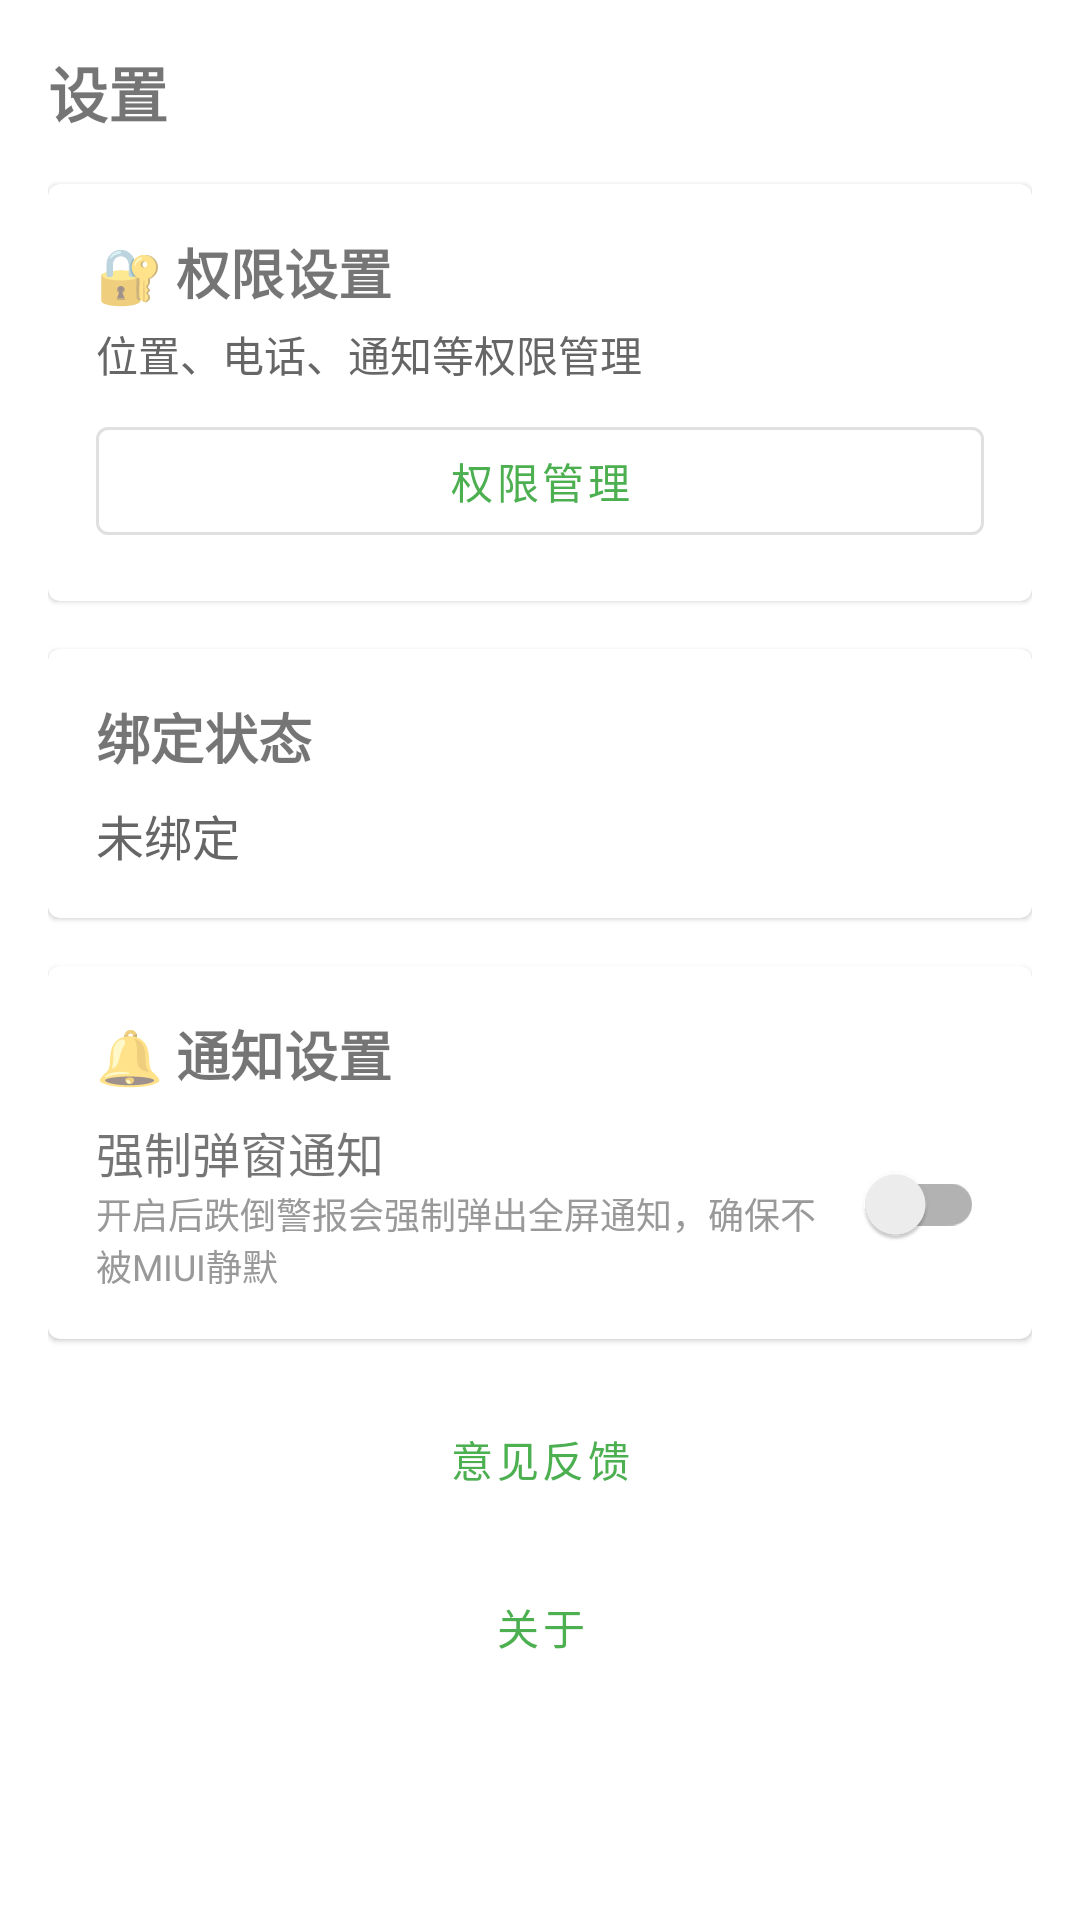

Here is an Android app screen rendered from its layout file. Give the layout XML and the strings, colors and styles it references.
<!-- AndroidManifest.xml: application theme Theme.FamilyGuardian -->
<!-- res/layout/fragment_settings.xml -->
<?xml version="1.0" encoding="utf-8"?>
<ScrollView
    xmlns:android="http://schemas.android.com/apk/res/android"
    xmlns:tools="http://schemas.android.com/tools"
    android:layout_width="match_parent"
    android:layout_height="match_parent"
    tools:context=".ui.SettingsFragment">

    <LinearLayout
        android:layout_width="match_parent"
        android:layout_height="wrap_content"
        android:orientation="vertical"
        android:padding="16dp">

        <TextView
            android:layout_width="wrap_content"
            android:layout_height="wrap_content"
            android:text="@string/title_settings"
            android:textSize="20sp"
            android:textStyle="bold"
            android:layout_marginBottom="16dp" />

        
        <com.google.android.material.card.MaterialCardView
            android:id="@+id/card_permissions"
            android:layout_width="match_parent"
            android:layout_height="wrap_content"
            android:layout_marginBottom="16dp">

            <LinearLayout
                android:layout_width="match_parent"
                android:layout_height="wrap_content"
                android:orientation="vertical"
                android:padding="16dp">

                <TextView
                    android:layout_width="wrap_content"
                    android:layout_height="wrap_content"
                    android:text="🔐 权限设置"
                    android:textSize="18sp"
                    android:textStyle="bold" />

                <TextView
                    android:layout_width="wrap_content"
                    android:layout_height="wrap_content"
                    android:layout_marginTop="4dp"
                    android:text="位置、电话、通知等权限管理"
                    android:textSize="14sp"
                    android:textColor="#666666" />

                <com.google.android.material.button.MaterialButton
                    android:id="@+id/btn_permission_settings"
                    style="@style/Widget.MaterialComponents.Button.OutlinedButton"
                    android:layout_width="match_parent"
                    android:layout_height="wrap_content"
                    android:layout_marginTop="8dp"
                    android:text="权限管理" />

            </LinearLayout>

        </com.google.android.material.card.MaterialCardView>

        
        <com.google.android.material.card.MaterialCardView
            android:id="@+id/card_binding_status"
            android:layout_width="match_parent"
            android:layout_height="wrap_content"
            android:layout_marginBottom="16dp">

            <LinearLayout
                android:layout_width="match_parent"
                android:layout_height="wrap_content"
                android:orientation="vertical"
                android:padding="16dp">

                <TextView
                    android:layout_width="wrap_content"
                    android:layout_height="wrap_content"
                    android:text="绑定状态"
                    android:textSize="18sp"
                    android:textStyle="bold" />

                <TextView
                    android:id="@+id/tv_binding_info"
                    android:layout_width="wrap_content"
                    android:layout_height="wrap_content"
                    android:layout_marginTop="8dp"
                    android:text="未绑定"
                    android:textSize="16sp"
                    android:textColor="#666666" />

                <com.google.android.material.button.MaterialButton
                    android:id="@+id/btn_unbind"
                    style="@style/Widget.MaterialComponents.Button.OutlinedButton"
                    android:layout_width="wrap_content"
                    android:layout_height="wrap_content"
                    android:layout_marginTop="8dp"
                    android:text="解除绑定"
                    android:textColor="#F44336"
                    android:visibility="gone" />

            </LinearLayout>

        </com.google.android.material.card.MaterialCardView>

        
        <com.google.android.material.card.MaterialCardView
            android:id="@+id/card_notification"
            android:layout_width="match_parent"
            android:layout_height="wrap_content"
            android:layout_marginBottom="16dp">

            <LinearLayout
                android:layout_width="match_parent"
                android:layout_height="wrap_content"
                android:orientation="vertical"
                android:padding="16dp">

                <TextView
                    android:layout_width="wrap_content"
                    android:layout_height="wrap_content"
                    android:text="🔔 通知设置"
                    android:textSize="18sp"
                    android:textStyle="bold" />

                <LinearLayout
                    android:layout_width="match_parent"
                    android:layout_height="wrap_content"
                    android:orientation="horizontal"
                    android:gravity="center_vertical"
                    android:layout_marginTop="8dp">

                    <LinearLayout
                        android:layout_width="0dp"
                        android:layout_height="wrap_content"
                        android:layout_weight="1"
                        android:orientation="vertical">

                        <TextView
                            android:layout_width="wrap_content"
                            android:layout_height="wrap_content"
                            android:text="强制弹窗通知"
                            android:textSize="16sp" />

                        <TextView
                            android:layout_width="wrap_content"
                            android:layout_height="wrap_content"
                            android:text="开启后跌倒警报会强制弹出全屏通知，确保不被MIUI静默"
                            android:textSize="12sp"
                            android:textColor="#999999" />

                    </LinearLayout>

                    <androidx.appcompat.widget.SwitchCompat
                        android:id="@+id/switch_force_popup"
                        android:layout_width="wrap_content"
                        android:layout_height="wrap_content" />

                </LinearLayout>

            </LinearLayout>

        </com.google.android.material.card.MaterialCardView>

        
        <Button
            android:id="@+id/btn_feedback"
            android:layout_width="match_parent"
            android:layout_height="wrap_content"
            android:text="意见反馈"
            android:layout_marginBottom="8dp"
            style="@style/Widget.MaterialComponents.Button.OutlinedButton" />

        
        <Button
            android:id="@+id/btn_about"
            android:layout_width="match_parent"
            android:layout_height="wrap_content"
            android:text="@string/about"
            style="@style/Widget.MaterialComponents.Button.OutlinedButton" />

    </LinearLayout>
</ScrollView>
<!-- resources referenced by this layout -->
<resources>
  <string name="about">关于</string>
  <string name="title_settings">设置</string>
  <style name="Theme.FamilyGuardian" parent="Theme.MaterialComponents.DayNight.DarkActionBar">
          <item name="colorPrimary">@color/primary</item>
          <item name="colorPrimaryDark">@color/primary_dark</item>
          <item name="colorAccent">@color/accent</item>
      </style>
  <color name="primary">#FF4CAF50</color>
  <color name="primary_dark">#FF388E3C</color>
  <color name="accent">#FFFF9800</color>
</resources>
